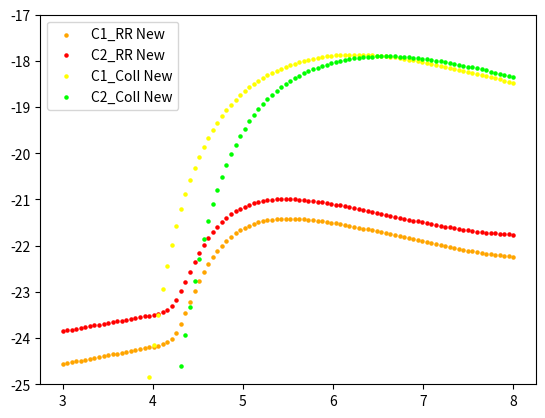

This chart was generated by the following Python code:

# Ref: Grassi et al. - 2011 - ROBO code!
# Ref for recombination rates: Table 3 in Grassi et al. - 2011 or Verner & Ferland - 1996.

import numpy as np
import matplotlib.pyplot as plt


kB = 1.3807e-16 # erg/K
kB_in_eV_K = 8.61733326e-05 # eV/K

#----- ColI_rate (Collisional Ionization rate) NOTE: I just have this here for comparison with Voronov - 1997 rates (as unit test!)!
def ColI_rate(T, P):
  
  Acol = P[0]
  Tcol = P[1]

  ai = 0.1
  
  return Acol * T**0.5 / (1.0 + ai * T / Tcol) * np.exp(-Tcol/T)

#----- phi_rec (in cm^3.s^-1) It should be multiplied by kB*T to become cooling rate! Used just for testing!
def phi_rec(T, Zrec):

  A, tou0, tou1, b = Zrec

  T0 = (T/tou0)**0.5
  T1 = (T/tou1)**0.5

  return A / (T0 * (1. + T0)**(1. - b) * (1. + T1)**(1. + b))
#---------------------------------------------------------------------------------------


# Ref: Vonorov - 1997.
#----- phi_col (in cm^3.s^-1) (T in K, dE in eV) - It should be multiplied by ionization energy to become cooling rate!
# Z + e ---> Zp + 2e (collisional ionization)
def phi_col(T, Zcol):

  A, P, dE, X, K = Zcol

  T_eV = kB_in_eV_K * T
  U = dE / T_eV

  return A * ((1. + P * U**0.5) / (X + U)) * U**K * np.exp(-U)


# Ref: Shull & Steenberg - 1982.
#----- RR_rate (Radiative Recombination rate)
def RR_rate(T, P):

  Arad = P[2]
  Xrad = P[3]
  
  Adi = P[4]
  Bdi = P[5]
  
  T0 = P[6]
  T1 = P[7]
  
  a_r = Arad * (T / 1e4)**-Xrad
  a_d = Adi * T**-(3./2.) * np.exp(-T0/T) * (1. + Bdi * np.exp(-T1/T))

  return a_r + a_d



C_col = [6.85e-8, 0, 11.3, 0.193, 0.25]


#-----------------------------------------------------------

C1_IP = 11.26030 * 1.60218e-12 # erg ---> ionozation potential energy of CI (energy needed to convert CI to CII)
C2_IP = 24.38332 * 1.60218e-12 # erg ---> ionozation potential energy of CII (energy needed to convert CII to CIII)

# Ref: Shull & Steenberg - 1982. - Acol and Tcol are used for ionization BUT we use tables from Voronov - 1997 for collisional ionization rates!
#                     Acol      Tcol    Arad      Xrad     Adi      Bdi      T0      T1
Cparams = np.array([[1.44e-10, 1.31e5, 4.70e-13, 6.24e-1, 2.54e-3, 4.42e-2, 1.57e5, 3.74e5],
                    [4.20e-11, 2.83e5, 2.30e-12, 6.45e-1, 6.15e-3, 5.88e-2, 1.41e5, 1.41e5],
                    [1.92e-11, 5.56e5, 3.20e-12, 7.70e-1, 1.62e-3, 3.43e-1, 8.19e4, 1.59e5]
                   ])





Tgrid = np.logspace(3, 8, 100)


res = []
for Tx in Tgrid:
  C1RR_rate = kB * Tx * RR_rate(Tx, Cparams[0])
  C2RR_rate = kB * Tx * RR_rate(Tx, Cparams[1])
  
  C1CI_rate = C1_IP * ColI_rate(Tx, Cparams[0])
  C2CI_rate = C2_IP * ColI_rate(Tx, Cparams[1])

  res.append([C1RR_rate, C2RR_rate, C1CI_rate, C2CI_rate])


res = np.array(res)

C1RR = res[:, 0] # Recombination rate for : CII + e ---> CI + photon
C2RR = res[:, 1] # Recombination rate for : CIII + e ---> CII + photon

C1ColI = res[:, 2] # Collisional Ionization rate for: CI + e ---> CII + 2e
C2ColI = res[:, 3] # Collisional Ionization rate for: CII + e ---> CIII + 2e


plt.scatter(np.log10(Tgrid), np.log10(C1RR), s = 5, color = 'orange', label = 'C1_RR New')
plt.scatter(np.log10(Tgrid), np.log10(C2RR), s = 5, color = 'red', label = 'C2_RR New')

plt.scatter(np.log10(Tgrid), np.log10(C1ColI), s = 5, color = 'yellow', label = 'C1_ColI New')
plt.scatter(np.log10(Tgrid), np.log10(C2ColI), s = 5, color = 'lime', label = 'C2_ColI New')

plt.ylim(-25, -17)

plt.legend()

plt.show()




